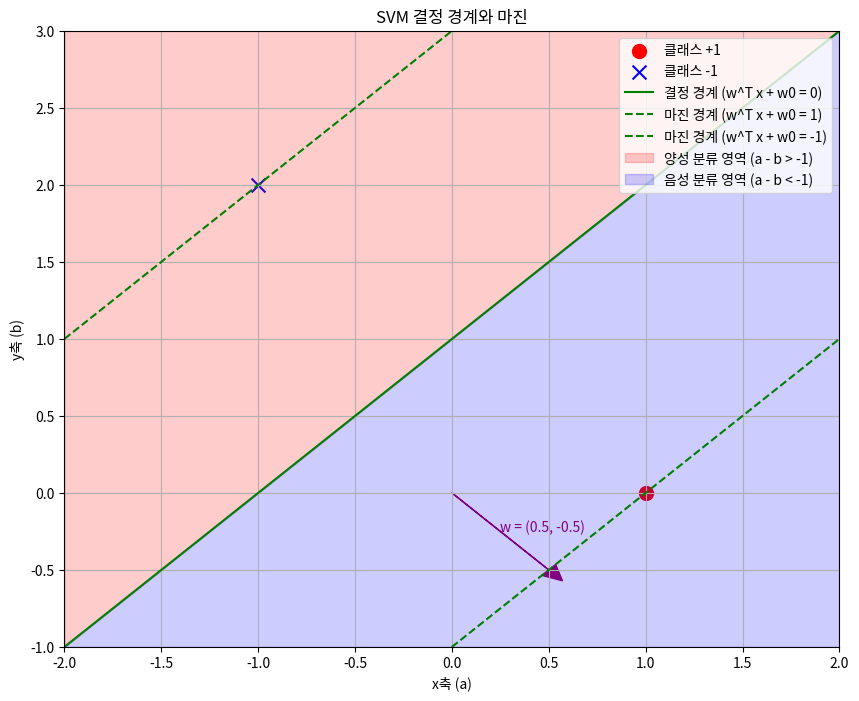

The matplotlib source for this figure: (Note: this script raises an exception after producing the figure.)
import numpy as np
import matplotlib.pyplot as plt

# 데이터 포인트 정의
x1 = np.array([1, 0])
x2 = np.array([-1, 2])
points = np.array([x1, x2])
labels = np.array([1, -1])

# 계산된 SVM 파라미터
w = np.array([0.5, -0.5])  # 계산된 가중치
w0 = 0.5  # 계산된 바이어스

# 결정 경계 그리기 위한 함수
def decision_boundary(x):
    # w^T x + w0 = 0 에서 x2(y축) 값 계산
    # w[0]*x + w[1]*y + w0 = 0
    # y = -(w[0]*x + w0) / w[1]
    return -(w[0] * x + w0) / w[1]

# 마진 경계 그리기 위한 함수
def margin_plus(x):
    # w^T x + w0 = 1
    return -(w[0] * x + w0 - 1) / w[1]

def margin_minus(x):
    # w^T x + w0 = -1
    return -(w[0] * x + w0 + 1) / w[1]

# 그래프 설정
plt.figure(figsize=(10, 8))
plt.grid(True)

# 데이터 포인트 그리기
plt.scatter(x1[0], x1[1], c='red', s=100, marker='o', label='클래스 +1')
plt.scatter(x2[0], x2[1], c='blue', s=100, marker='x', label='클래스 -1')

# 결정 경계와 마진 그리기
x_range = np.linspace(-2, 2, 100)
plt.plot(x_range, decision_boundary(x_range), 'g-', label='결정 경계 (w^T x + w0 = 0)')
plt.plot(x_range, margin_plus(x_range), 'g--', label='마진 경계 (w^T x + w0 = 1)')
plt.plot(x_range, margin_minus(x_range), 'g--', label='마진 경계 (w^T x + w0 = -1)')

# "a - b > -1" 영역 표시 (양성 클래스 영역)
x_fill = np.linspace(-2, 2, 100)
y_fill_upper = np.full_like(x_fill, 3)
y_fill_lower = x_fill + 1  # a - b > -1 => b < a + 1
plt.fill_between(x_fill, y_fill_lower, y_fill_upper, alpha=0.2, color='red', label='양성 분류 영역 (a - b > -1)')

# "a - b < -1" 영역 표시 (음성 클래스 영역)
y_fill_upper = x_fill + 1  # a - b = -1 => b = a + 1
y_fill_lower = np.full_like(x_fill, -1)
plt.fill_between(x_fill, y_fill_lower, y_fill_upper, alpha=0.2, color='blue', label='음성 분류 영역 (a - b < -1)')

# 그래프 레이블 및 제목 설정
plt.xlabel('x축 (a)')
plt.ylabel('y축 (b)')
plt.title('SVM 결정 경계와 마진')
plt.legend(loc='upper right')
plt.xlim(-2, 2)
plt.ylim(-1, 3)

# w 벡터 표시
plt.arrow(0, 0, w[0], w[1], head_width=0.1, head_length=0.1, fc='purple', ec='purple', label='가중치 벡터 w')
plt.text(w[0]/2, w[1]/2, 'w = (0.5, -0.5)', color='purple')

# 저장 및 표시
plt.savefig('20250513_2/svm_visualization.png', dpi=300, bbox_inches='tight')
plt.show() 